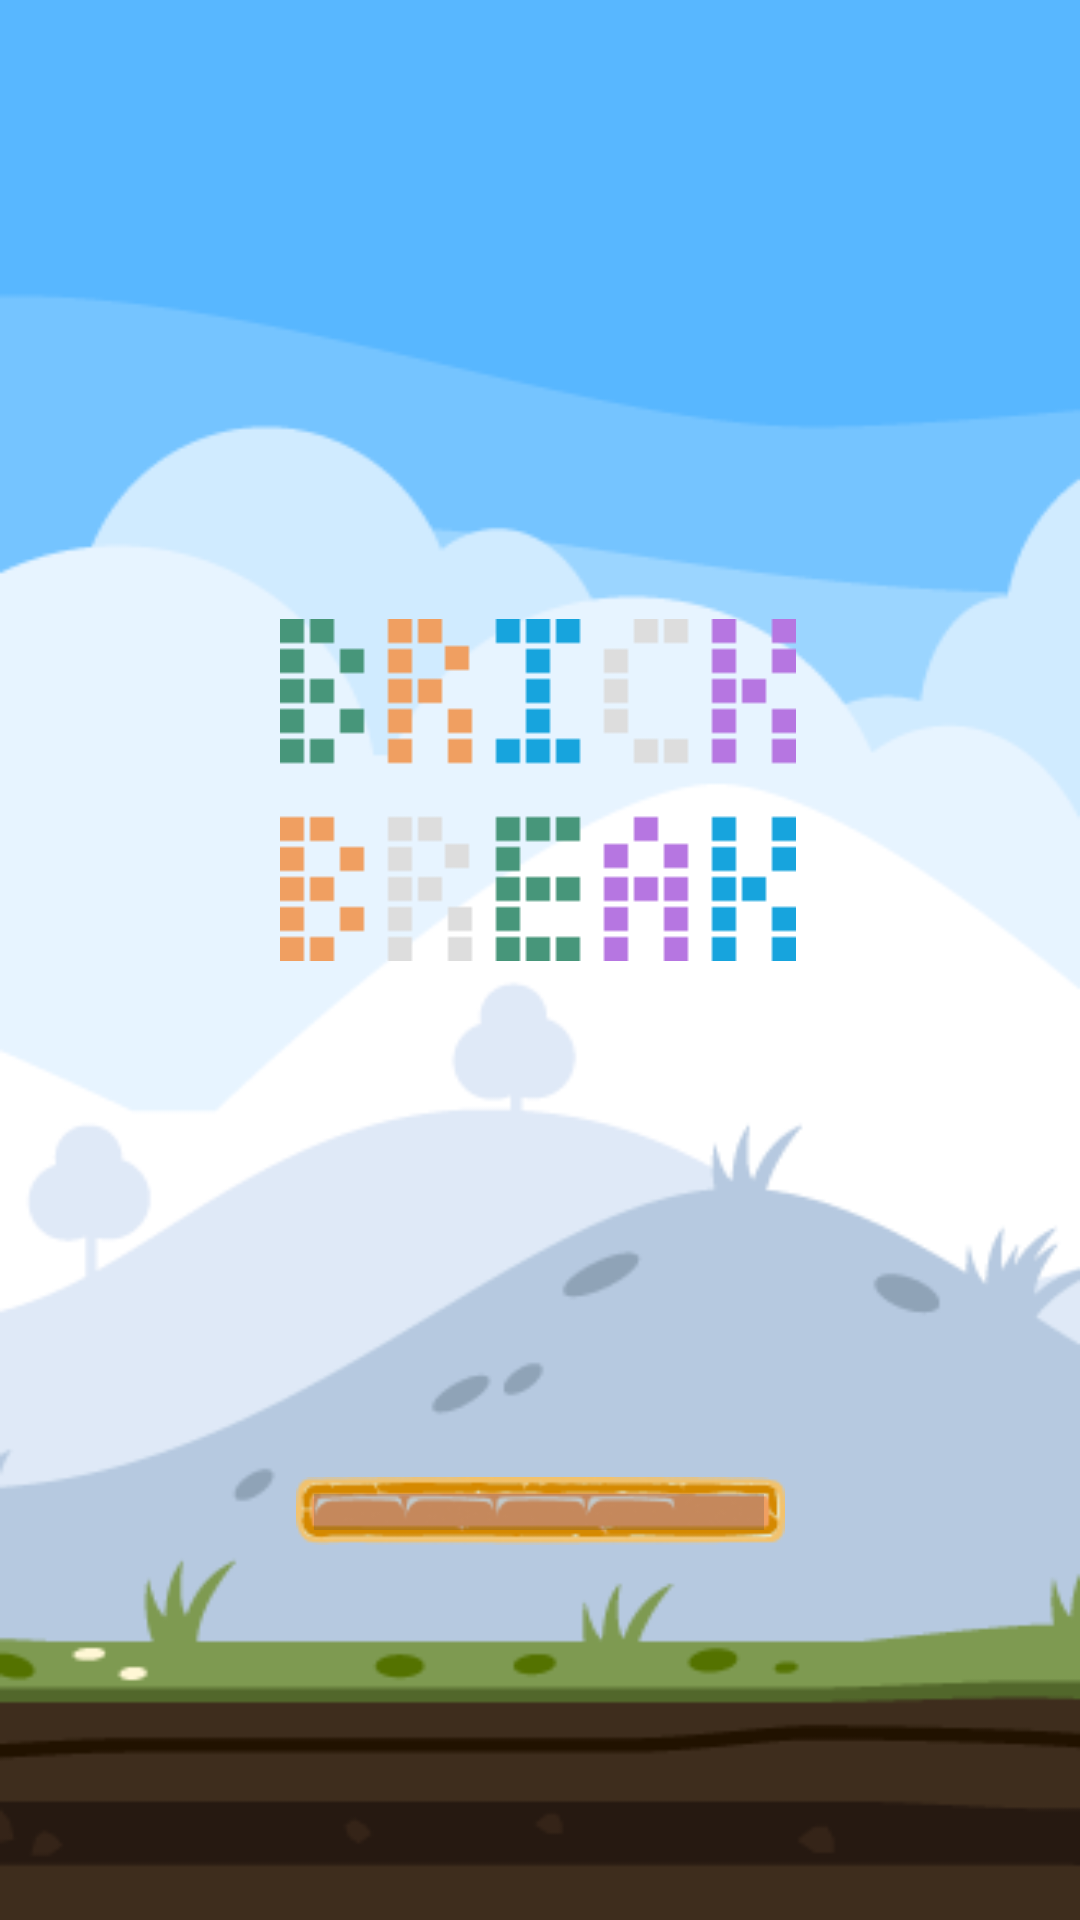

Write the Android layout XML for this screen, with the resource values it uses.
<!-- AndroidManifest.xml: application theme Theme.BrickBreak -->
<!-- res/layout/activity_main.xml -->
<?xml version="1.0" encoding="utf-8"?>
<androidx.constraintlayout.widget.ConstraintLayout xmlns:android="http://schemas.android.com/apk/res/android"
    xmlns:app="http://schemas.android.com/apk/res-auto"
    xmlns:tools="http://schemas.android.com/tools"
    android:layout_width="match_parent"
    android:layout_height="match_parent"
    android:background="@drawable/bg"
    android:foregroundTint="#FFFFFF"
    tools:context=".MainActivity"> 


    <ImageView
        android:id="@+id/imageView4"
        android:layout_width="wrap_content"
        android:layout_height="wrap_content"
        android:contentDescription="@string/logoname"
        android:src="@drawable/logo"
        app:layout_constraintBottom_toBottomOf="parent"
        app:layout_constraintEnd_toEndOf="parent"
        app:layout_constraintHorizontal_bias="0.497"
        app:layout_constraintStart_toStartOf="parent"
        app:layout_constraintTop_toTopOf="parent"
        app:layout_constraintVertical_bias="0.392" />

    <ImageView
        android:id="@+id/imageView"
        android:layout_width="163dp"
        android:layout_height="28dp"
        app:layout_constraintBottom_toBottomOf="parent"
        app:layout_constraintEnd_toEndOf="parent"
        app:layout_constraintStart_toStartOf="parent"
        app:layout_constraintTop_toTopOf="parent"
        app:layout_constraintVertical_bias="0.8"
        app:srcCompat="@drawable/progressbar" />

    <ProgressBar
        android:id="@+id/progressBar"
        style="?android:attr/progressBarStyleHorizontal"
        android:layout_width="150dp"
        android:layout_height="wrap_content"
        android:layout_centerInParent="true"
        android:progressTint="#FFFFFF"
        android:scaleY="3"
        app:layout_constraintBottom_toBottomOf="parent"
        app:layout_constraintEnd_toEndOf="parent"
        app:layout_constraintHorizontal_bias="0.498"
        app:layout_constraintStart_toStartOf="parent"
        app:layout_constraintTop_toTopOf="parent"
        app:layout_constraintVertical_bias="0.795" />


</androidx.constraintlayout.widget.ConstraintLayout>
<!-- resources referenced by this layout -->
<resources>
  <!-- drawable bg: png bitmap (drawable, 16254 bytes) -->
  <!-- drawable logo: png bitmap (drawable, 634 bytes) -->
  <!-- drawable progressbar: png bitmap (drawable, 3934 bytes) -->
  <string name="logoname">LogoName</string>
  <style name="Theme.BrickBreak" parent="Base.Theme.BrickBreak" />
  <style name="Base.Theme.BrickBreak" parent="Theme.Material3.DayNight.NoActionBar">
          
          
      </style>
</resources>
